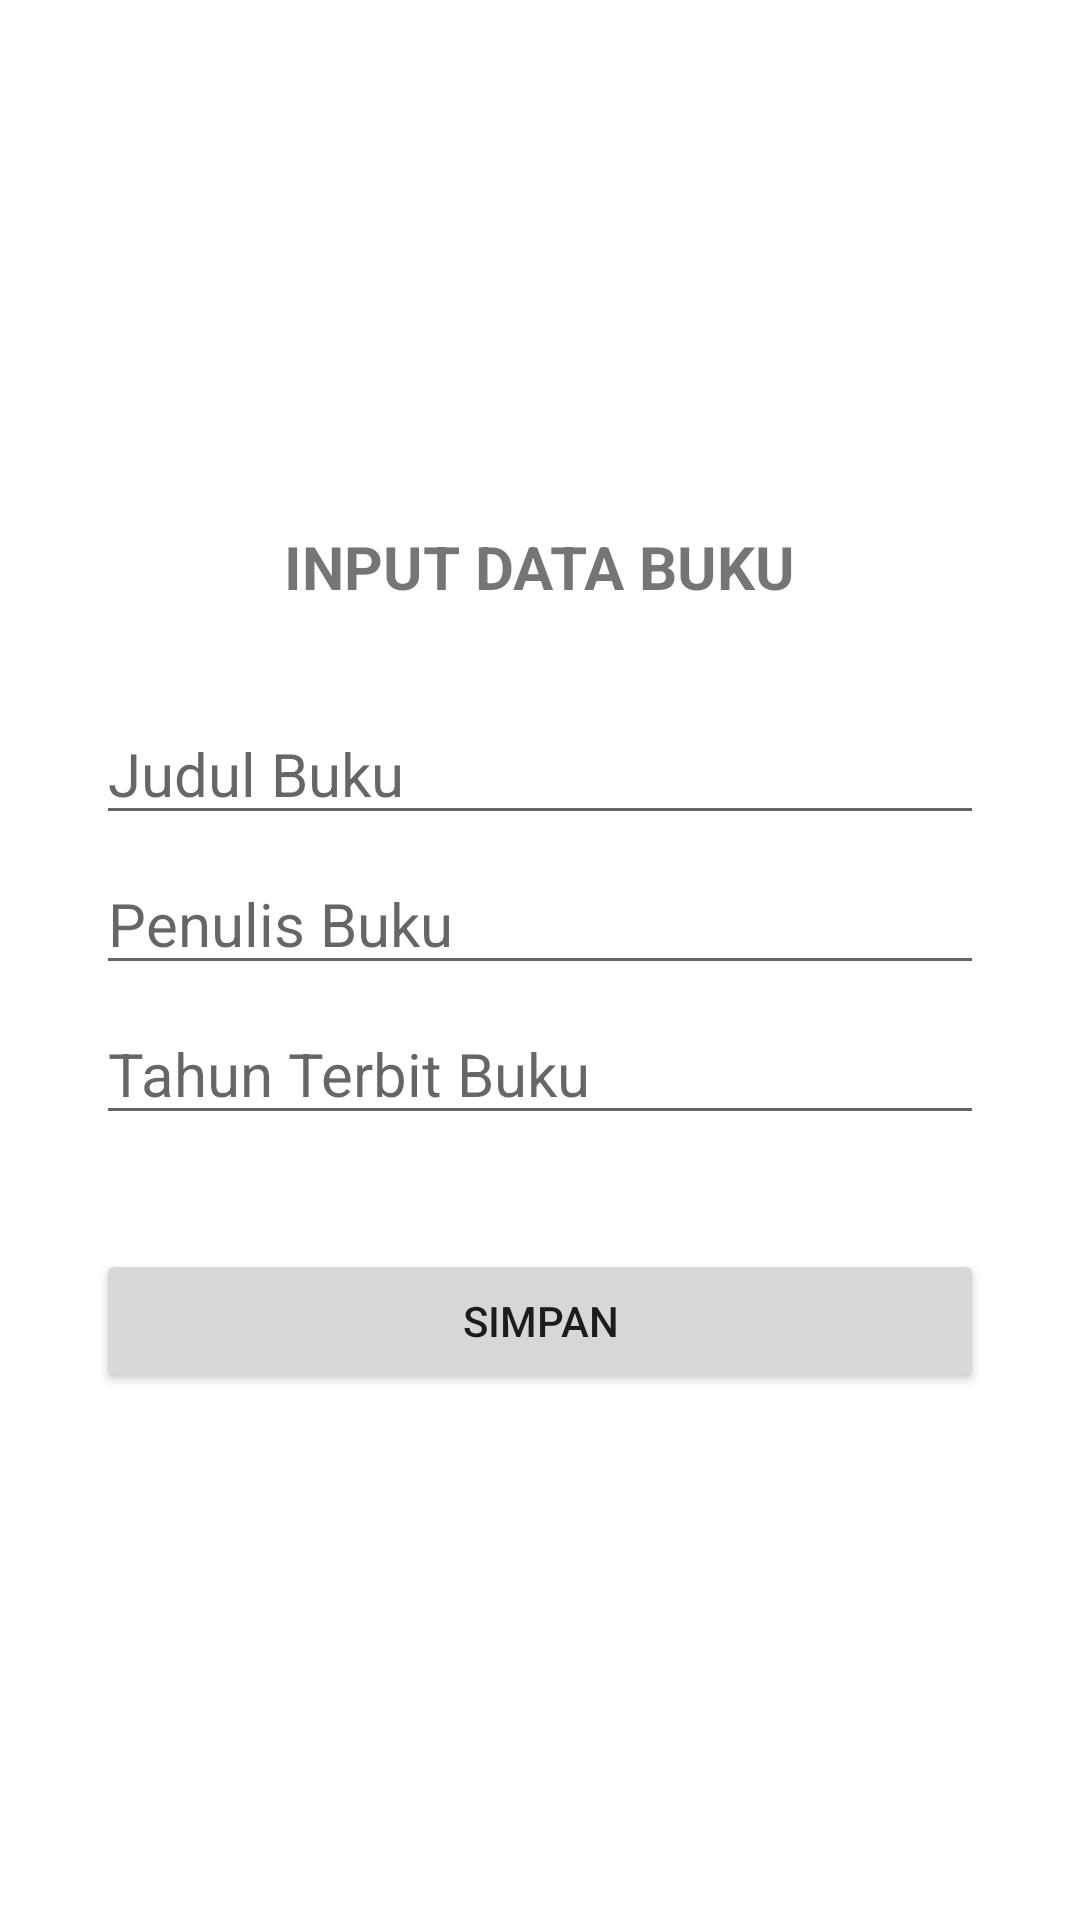

The Android layout XML behind this screen, and the referenced resources:
<!-- AndroidManifest.xml: application theme Theme.BukuSQLite -->
<!-- res/layout/activity_tambah.xml -->
<?xml version="1.0" encoding="utf-8"?>
<RelativeLayout xmlns:android="http://schemas.android.com/apk/res/android"
    xmlns:app="http://schemas.android.com/apk/res-auto"
    xmlns:tools="http://schemas.android.com/tools"
    android:layout_width="match_parent"
    android:layout_height="match_parent"
    tools:context=".TambahActivity">

    <LinearLayout
        android:id="@+id/ll_tambah_buku"
        android:layout_width="match_parent"
        android:layout_height="wrap_content"
        android:orientation="vertical"
        android:layout_marginRight="32dp"
        android:layout_marginLeft="32dp"
        android:layout_centerInParent="true"
        >

        <TextView
            android:id="@+id/tv_judul_layout"
            android:layout_width="wrap_content"
            android:layout_height="wrap_content"
            android:text="INPUT DATA BUKU"
            android:textSize="20sp"
            android:textStyle="bold"
            android:layout_gravity="center_horizontal"
            android:layout_marginBottom="32dp"
            />

        <EditText
            android:id="@+id/et_judul"
            android:layout_width="match_parent"
            android:layout_height="wrap_content"
            android:hint="Judul Buku"
            android:textSize="20sp"
            android:layout_marginBottom="6dp"
            />

        <EditText
            android:id="@+id/et_penulis"
            android:layout_width="match_parent"
            android:layout_height="wrap_content"
            android:hint="Penulis Buku"
            android:textSize="20sp"
            android:layout_marginBottom="6dp"
            />

        <EditText
            android:id="@+id/et_tahun"
            android:layout_width="match_parent"
            android:layout_height="wrap_content"
            android:hint="Tahun Terbit Buku"
            android:textSize="20sp"
            android:layout_marginBottom="6dp"
            android:inputType="number"
            />

        <Button
            android:id="@+id/btn_simpan"
            android:layout_width="match_parent"
            android:layout_height="wrap_content"
            android:text="SIMPAN"
            android:layout_marginTop="32dp"
            />

    </LinearLayout>

</RelativeLayout>
<!-- resources referenced by this layout -->
<resources>
  <style name="Theme.BukuSQLite" parent="Theme.MaterialComponents.DayNight.DarkActionBar">
          
          <item name="colorPrimary">@color/purple_500</item>
          <item name="colorPrimaryVariant">@color/purple_700</item>
          <item name="colorOnPrimary">@color/white</item>
          
          <item name="colorSecondary">@color/teal_200</item>
          <item name="colorSecondaryVariant">@color/teal_700</item>
          <item name="colorOnSecondary">@color/black</item>
          
          <item name="android:statusBarColor" tools:targetApi="l">?attr/colorPrimaryVariant</item>
          
      </style>
  <!-- not gathered from this repository: default colours our renderer supplied (Android Studio template values) -->
  <color name="purple_500">#FF6200EE</color>
  <color name="purple_700">#FF3700B3</color>
  <color name="teal_200">#FF03DAC5</color>
  <color name="teal_700">#FF018786</color>
  <color name="black">#FF000000</color>
  <color name="white">#FFFFFFFF</color>
</resources>
